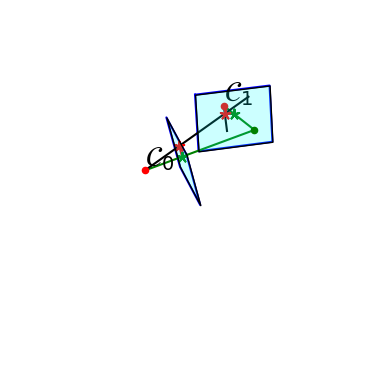

Source code (Python):
import matplotlib.pyplot as plt
from mpl_toolkits.mplot3d import Axes3D
import numpy as np
from scipy.spatial.transform import Rotation as R
from scipy.linalg import solve
from scipy.linalg import null_space


# This as to add transparent patches in figures
from mpl_toolkits.mplot3d.art3d import Poly3DCollection

class _vis:
    def __init__(self):
        self.fig = plt.figure()
        self.ax = self.fig.add_subplot(111, projection='3d')        
        #self.plot_coordinate_system()
        
        self.cam_centers = {}
        self.img_corners = {}
        self.__cam_counter = 0
        
        
        # Store the intersection points
        self.intersections = {}
        
        
    def plot_coordinate_system(self):
        length = 1
        self.ax.plot([0, length], [0, 0], [0, 0], "--", color='black')  # X-axis
        self.ax.plot([0, 0], [0, length], [0, 0], "--", color='black')  # Y-axis
        self.ax.plot([0, 0], [0, 0], [0, length], "--", color='black')  # Z-axis

        
    def add_cam(self,cam_center,R_c2g):
        w = 2
        h = 2
        corners = np.array([
            1, -0.5*w, 0.5*h,
            1, 0.5*w, 0.5*h,
            1, 0.5*w, -0.5*h,
            1, -0.5*w, -0.5*h,
            1, -0.5*w, 0.5*h
        ]).reshape(5,3)
        cam_center = cam_center.reshape(3,1)
        
        # First rotate the corners
        corners = corners @ R_c2g.transpose()
        
        # Now translate the corners
        for col_idx in range(3):
            corners[:,col_idx] = corners[:,col_idx] + cam_center[col_idx,0]
            
        self.ax.plot(corners[:, 0], corners[:, 1], corners[:, 2], color='b')
        # Create a Poly3DCollection with the specified vertices and faces
        poly3d = Poly3DCollection([corners], alpha=0.2, facecolors='cyan', edgecolors='k')

        # Add the collection to the 3D plot
        self.ax.add_collection3d(poly3d)

        self.ax.scatter3D(cam_center[0,0], cam_center[1,0], cam_center[2,0], color='r')
        self.ax.text(cam_center[0,0], cam_center[1,0], cam_center[2,0]+0.2, r'$\mathcal{C}$'+f'$_{self.__cam_counter}$', color='black', fontsize = 20)
        
        # Append the cam into our vector
        self.cam_centers.update({self.__cam_counter : cam_center})
        self.img_corners.update({self.__cam_counter : corners})
        
        # Increase the counter
        self.__cam_counter += 1
        
    def add_landmark(self,t_in_g):
        t_in_g = t_in_g.reshape(3,1)
        
        # Show the landmark
        self.ax.scatter3D(t_in_g[0,0], t_in_g[1,0], t_in_g[2,0], color='green')
        
        # Plot a line between the cam centers and the landmark
        for cam_idx in range(self.__cam_counter):
            cam_center = self.cam_centers[cam_idx]
            x_points = [t_in_g[0,0], cam_center[0,0]]
            y_points = [t_in_g[1,0], cam_center[1,0]]
            z_points = [t_in_g[2,0], cam_center[2,0]]
            self.ax.plot(x_points,y_points,z_points, color='green')
            
            # Find the plane Equation
            corners =  self.img_corners[cam_idx]
            corners_homogenous = np.ones((5,4))
            corners_homogenous[:,0:3] = corners
            plane_homogenous_coordinates = null_space(corners_homogenous)
            plane_homogenous_coordinates = plane_homogenous_coordinates / plane_homogenous_coordinates[3,0]
            
            # Homogeneous coordinates of center
            center_homogeneous = np.ones((4,1))
            center_homogeneous[0:3,:] = cam_center.reshape(3,1)
            
            # This is the vector from cam center to point
            m = t_in_g - cam_center
            m_homogeneous = np.ones((4,1))
            m_homogeneous[0:3,:] = m.reshape(3,1)
            
            
            # Now we are ready to compute the intersection of the img plane and the projection line
            t = - np.dot(plane_homogenous_coordinates.transpose(), center_homogeneous) / ( np.dot(plane_homogenous_coordinates.transpose(), m_homogeneous) -  plane_homogenous_coordinates[3,0])
            intersection = cam_center + t * m
            intersection = intersection.reshape(3,1)
            self.ax.scatter3D(intersection[0,0], intersection[1,0], intersection[2,0], marker=(5, 2), color='green', s = 50)
            
            self.intersections.update({cam_idx : intersection})
    
    def add_noisy_projections(self):
        # Plot a line between the cam centers and the landmark
        for cam_idx in range(self.__cam_counter):
            cam_center = self.cam_centers[cam_idx]
            intersection = self.intersections[cam_idx]
            
            # First find two vectors lying in image plane
            corners = self.img_corners[cam_idx]
            
            vec1 = corners[0,:] - corners[1,:]
            vec2 = corners[1,:] - corners[2,:]
            
            # Normalize vectors 
            vec1 = vec1 / np.linalg.norm(vec1) / 2
            vec2 = vec2 / np.linalg.norm(vec2) / 2
            
            # Randomly scale the vectors
            vec1 = vec1.reshape(3,1) * np.random.rand() 
            vec2 = vec2.reshape(3,1) * np.random.rand() 
            
            # Now find the noisy intersection point
            noisy_intersection = intersection + vec1 + vec2
            
            # Now draw noisy intersection
            self.ax.scatter3D(noisy_intersection[0,0], noisy_intersection[1,0], noisy_intersection[2,0], marker=(5, 2), color='red', s = 50)
            
            # Draw noisy lines
            line_from_center_to_noisy_intersection = noisy_intersection - cam_center
            line_to_noisy_intersection = cam_center + line_from_center_to_noisy_intersection * 3
            x_points = [cam_center[0,0], line_to_noisy_intersection[0,0]]
            y_points = [cam_center[1,0], line_to_noisy_intersection[1,0]]
            z_points = [cam_center[2,0], line_to_noisy_intersection[2,0]]
            self.ax.plot(x_points,y_points,z_points, color='black')
            
            # Draw the reprojection error
            x_points = [intersection[0,0], noisy_intersection[0,0]]
            y_points = [intersection[1,0], noisy_intersection[1,0]]
            z_points = [intersection[2,0], noisy_intersection[2,0]]
            self.ax.plot(x_points,y_points,z_points, color='red')
            
            
    def get_plot(self):
        #self.ax.set_box_aspect([1, 1, 1])
        self.ax.set_xlabel('X')
        self.ax.set_ylabel('Y')
        self.ax.set_zlabel('Z')
        # Set the limits for each axis
        self.ax.set_xlim([-2, 4])
        self.ax.set_ylim([-2, 4])
        self.ax.set_zlim([-2, 4])
        
        # Disable the grids
        self.ax.grid(False)
        
        # Hide the axes
        self.ax.set_axis_off()

        plt.show()
        


if __name__ == "__main__":
    vis = _vis()
    
    cam_center = np.array([0,0,2])
    R_c2g = R.from_euler("xyz",[0,-10,45], degrees=True).as_matrix()
    vis.add_cam(cam_center,R_c2g)
    
    
    cam_center = np.array([0,4,2])
    R_c2g = R.from_euler("xyz",[0,-10,-45], degrees=True).as_matrix()
    vis.add_cam(cam_center,R_c2g)
    
    landmark1 = np.array([2,2,3])
    vis.add_landmark(landmark1)
    
    vis.add_noisy_projections()
    
    vis.get_plot()
    
    
# Camera pose (position and orientation)
# camera_position = np.array([0, 0, 0])
# camera_orientation = np.eye(3)  # Identity matrix for simplicity

# # Camera parameters
# focal_length = 1.0

# # Ray parameters
# ray_direction = np.array([1, 1, 1])

# # Plot camera pose
# fig = plt.figure()
# ax = fig.add_subplot(111, projection='3d')

# # Plot camera
# ax.scatter(*camera_position, c='r', marker='o', label='Camera')

# # Plot camera pose (axis lines)
# axis_length = 2.0
# for i in range(3):
#     axis_vector = axis_length * camera_orientation[:, i]
#     ax.quiver(*camera_position, *axis_vector, color='g', label=f'Axis {i + 1}')

# # Plot ray
# ray_endpoint = camera_position + focal_length * ray_direction
# ax.quiver(*camera_position, *ray_endpoint, color='b', label='Ray')

# ax.set_xlabel('X')
# ax.set_ylabel('Y')
# ax.set_zlabel('Z')
# ax.legend()

# plt.show()